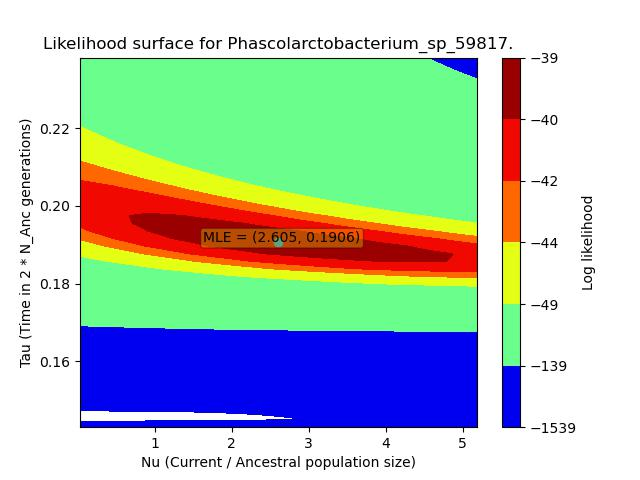

Source data for this figure (header and first rows):
, X, Y, Z
0, 0.02605, 0.1429, -454.7
1, 0.02605, 0.1449, -442.9
2, 0.02605, 0.1468, -431.9
3, 0.02605, 0.1488, -421.7
4, 0.02605, 0.1507, -412.2
5, 0.02605, 0.1527, -403.5
6, 0.02605, 0.1546, -395.3
7, 0.02605, 0.1566, -387.8
8, 0.02605, 0.1585, -380.8
9, 0.02605, 0.1605, -374.3
10, 0.02605, 0.1624, -368.3
11, 0.02605, 0.1643, -362.8
12, 0.02605, 0.1663, -357.6
13, 0.02605, 0.1682, -352.9
14, 0.02605, 0.1702, -348.4
15, 0.02605, 0.1721, -344.3
16, 0.02605, 0.1741, -340.5
17, 0.02605, 0.176, -337
18, 0.02605, 0.178, -333.7
19, 0.02605, 0.1799, -330.7
20, 0.02605, 0.1818, -327.9
21, 0.02605, 0.1838, -325.3
22, 0.02605, 0.1857, -322.9
23, 0.02605, 0.1877, -320.7
24, 0.02605, 0.1896, -318.6
25, 0.02605, 0.1916, -316.7
26, 0.02605, 0.1935, -314.9
27, 0.02605, 0.1955, -313.2
28, 0.02605, 0.1974, -311.7
29, 0.02605, 0.1994, -310.3
30, 0.02605, 0.2013, -309
31, 0.02605, 0.2032, -307.7
32, 0.02605, 0.2052, -306.6
33, 0.02605, 0.2071, -305.6
34, 0.02605, 0.2091, -304.6
35, 0.02605, 0.211, -303.7
36, 0.02605, 0.213, -302.8
37, 0.02605, 0.2149, -302.1
38, 0.02605, 0.2169, -301.3
39, 0.02605, 0.2188, -300.7
40, 0.02605, 0.2207, -300
41, 0.02605, 0.2227, -299.5
42, 0.02605, 0.2246, -298.9
43, 0.02605, 0.2266, -298.4
44, 0.02605, 0.2285, -298
45, 0.02605, 0.2305, -297.5
46, 0.02605, 0.2324, -297.2
47, 0.02605, 0.2344, -296.8
48, 0.02605, 0.2363, -296.4
49, 0.02605, 0.2382, -296.1
50, 0.1313, 0.1429, -1891
51, 0.1313, 0.1449, -1878
52, 0.1313, 0.1468, -1865
53, 0.1313, 0.1488, -1853
54, 0.1313, 0.1507, -1840
55, 0.1313, 0.1527, -1827
56, 0.1313, 0.1546, -1815
57, 0.1313, 0.1566, -1802
58, 0.1313, 0.1585, -1789
59, 0.1313, 0.1605, -1776
... 2,440 more rows
